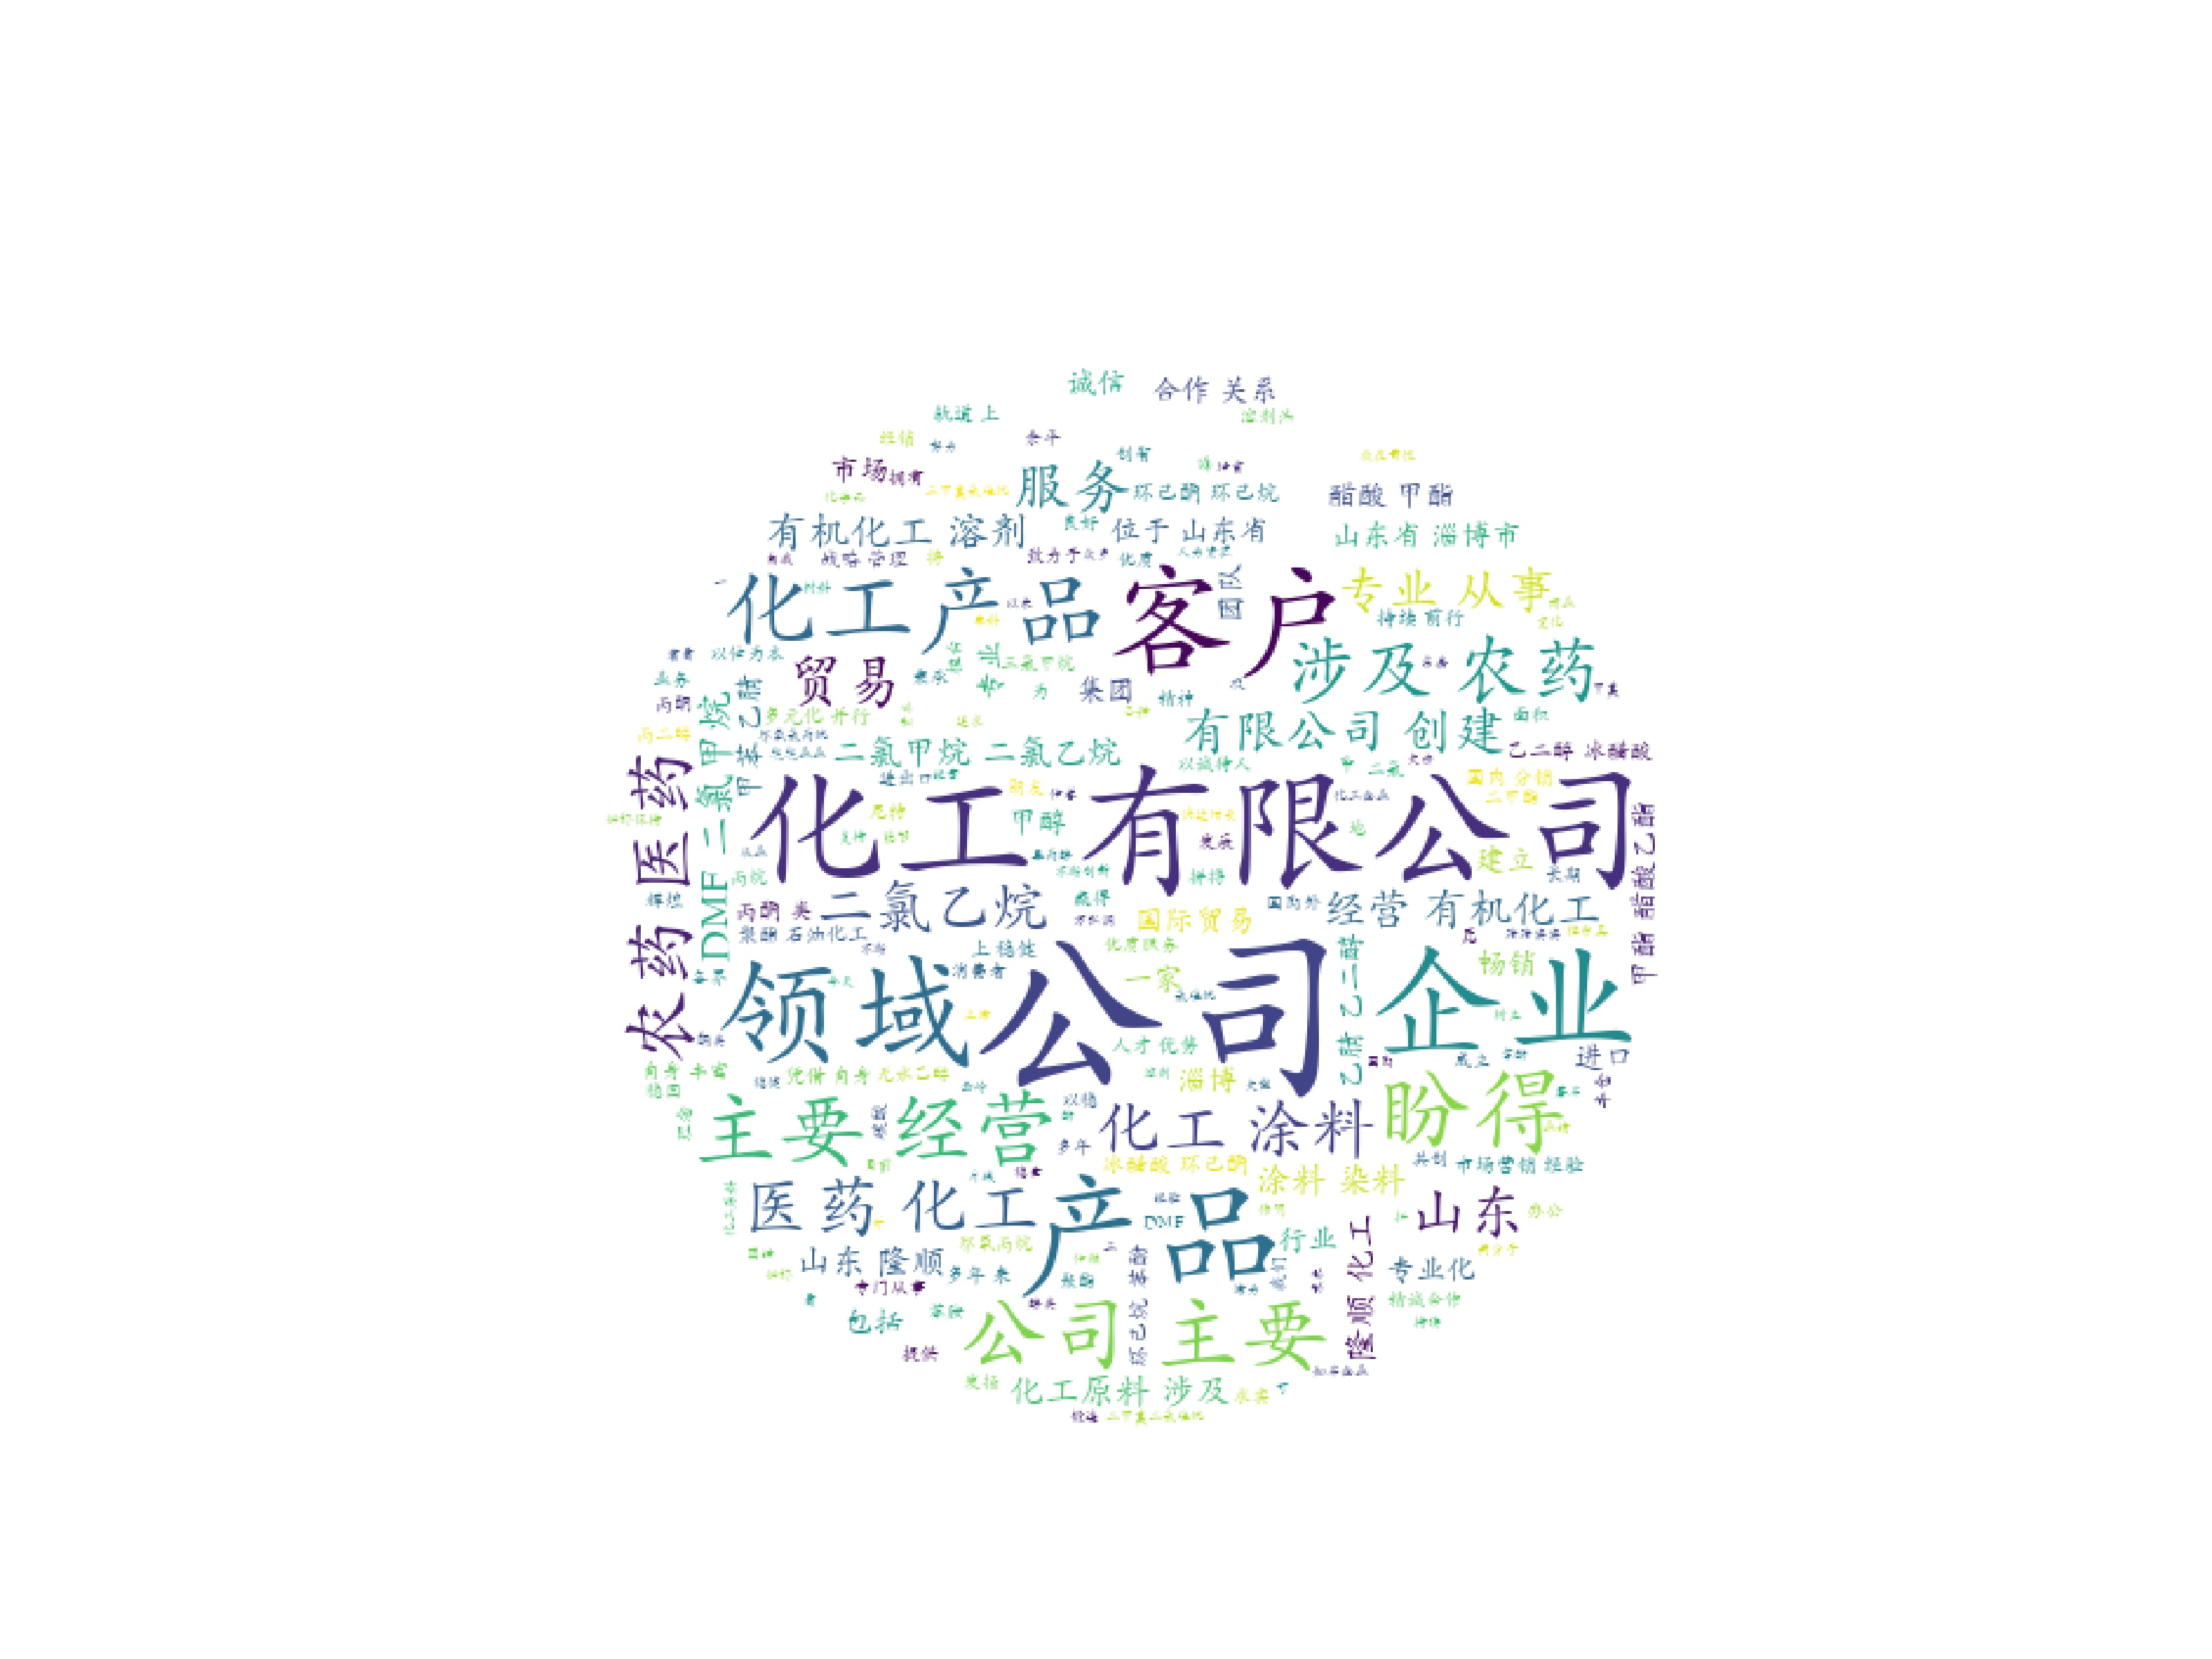

Write the Python code that produced this figure.
"""
作者：Max
日期：2021年08月11日
"""

import jieba  # 分词
from matplotlib import pyplot as plt  # 绘图，数据可视化，生成图片
from wordcloud import WordCloud  # 词云
from PIL import Image  # 图像处理
import numpy as np  # 矩阵运算
import sqlite3  # 数据库

# 准备词云所需的文字
con = sqlite3.connect("PHOH.db")
cur = con.cursor()
sql = 'select abstract from PHOH_sale'
data = cur.execute(sql)
text = ''
for item in data:
    # print(item)
    if item[0] is not None:
        text = text + item[0]
cur.close()
con.close()

# 分词
cut = jieba.cut(text)
string = ' '.join(cut)
print(len(string))

# 生成遮罩图片
img = Image.open(r'football.jfif')
img_array = np.array(img)  # 将图片转换为数组
wc = WordCloud(
    background_color='white',
    mask=img_array,
    font_path="STKAITI.TTF",  # 字体
    stopwords=["的", "和", '等', '于', '年', "是", "你", "了", "都", "最", "在", "不", "就是", "一个", "不会", "与", "让", "有", "被", "不是",
               "这样", "没有", "就"]
)
wc.generate_from_text(string)

# 绘制图片
fig = plt.figure(1)
plt.imshow(wc)
plt.axis('off')  # 是否显示坐标轴

# plt.show()  # 显示生成的词云图片
plt.savefig(r'WordCloud.jpg', dpi=500)  # 保存生成的词云图片， dpi:分辨率
